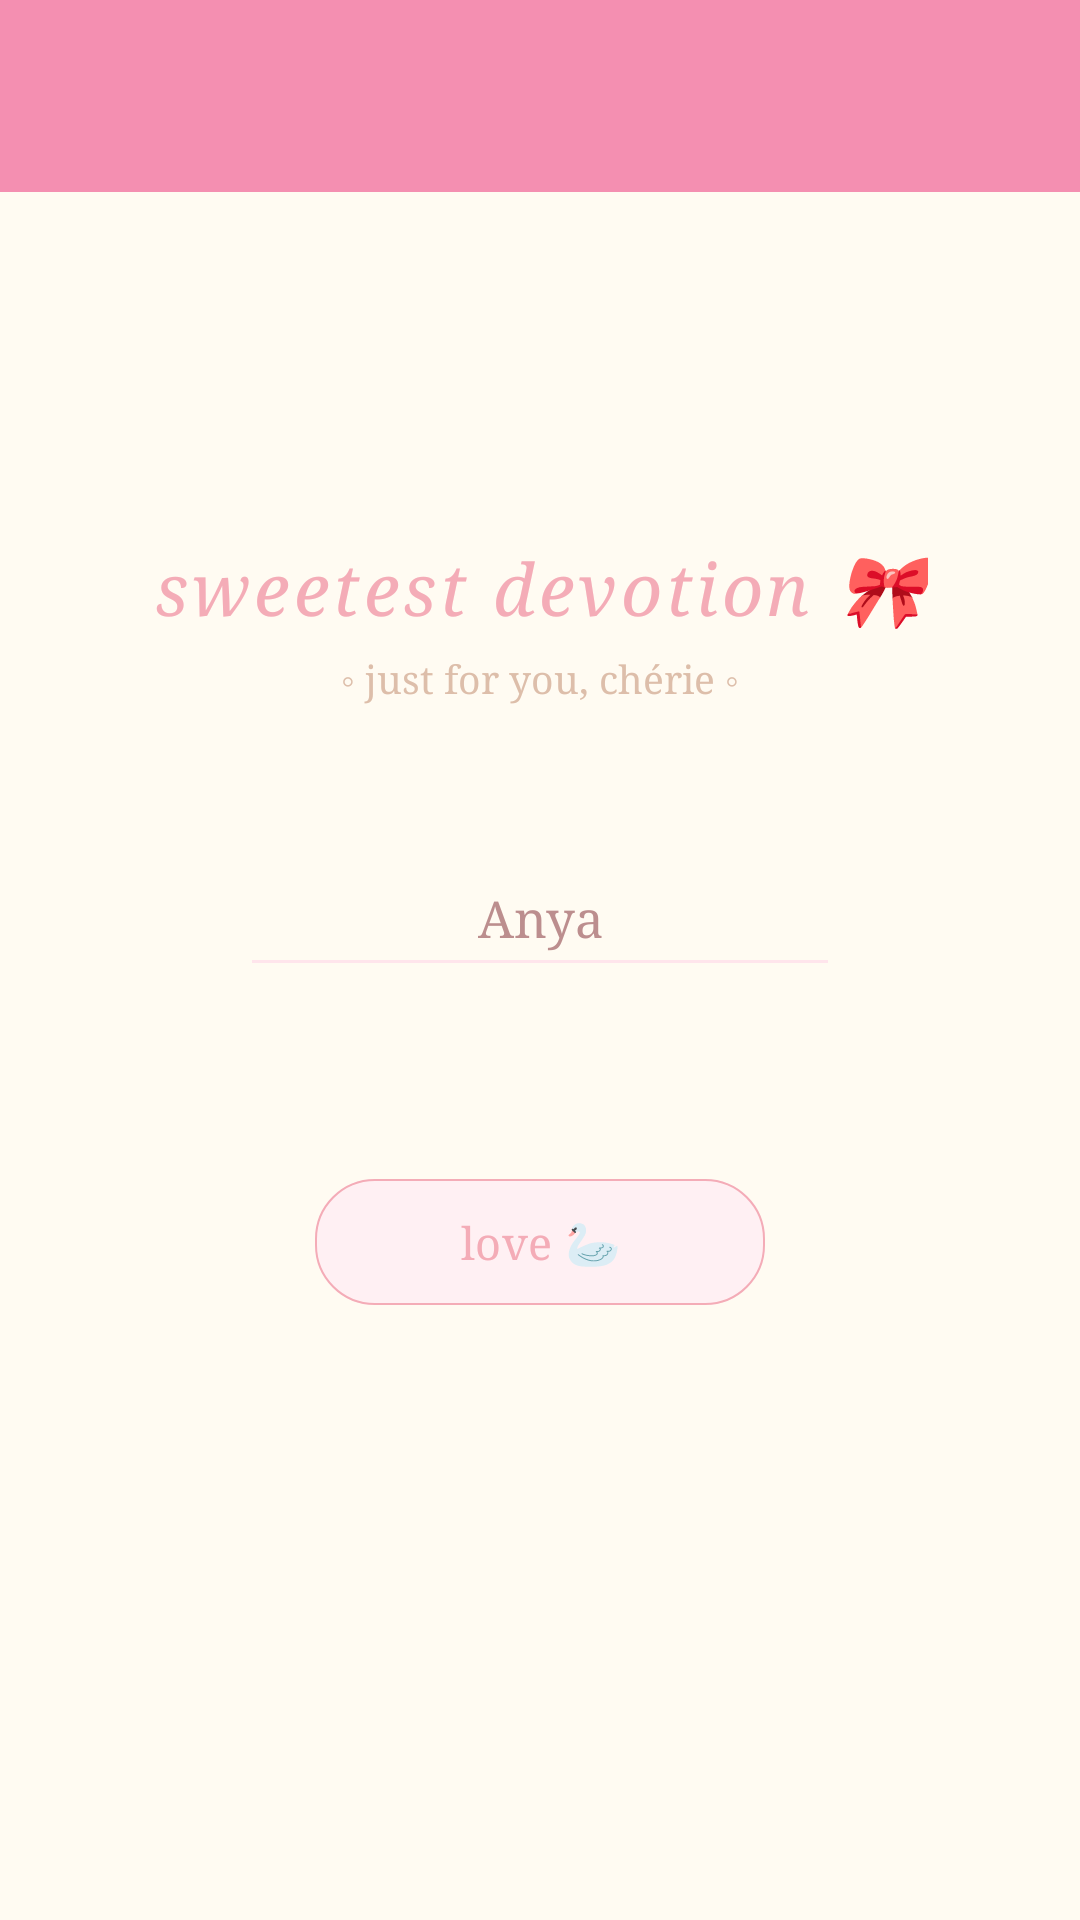

This screen was rendered from an Android layout file. Write that file and the resources it references.
<!-- AndroidManifest.xml: application theme Theme.CrybabyApps -->
<!-- res/layout/activity_second.xml -->
<?xml version="1.0" encoding="utf-8"?>
<androidx.constraintlayout.widget.ConstraintLayout
    xmlns:android="http://schemas.android.com/apk/res/android"
    xmlns:app="http://schemas.android.com/apk/res-auto"
    xmlns:tools="http://schemas.android.com/tools"
    android:id="@+id/main"
    android:layout_width="match_parent"
    android:layout_height="match_parent"
    android:background="#FFFBF2"
    tools:context=".Home.pertemuan2.SecondActivity">

    <androidx.appcompat.widget.Toolbar
        android:id="@+id/toolbar"
        android:layout_width="match_parent"
        android:layout_height="?attr/actionBarSize"
        app:layout_constraintEnd_toEndOf="parent"
        app:layout_constraintStart_toStartOf="parent"
        app:layout_constraintTop_toTopOf="parent"
        android:background="@color/pink_primary"
        app:layout_scrollFlags="scroll|enterAlways"
        app:subtitleTextColor="@color/white"
        app:titleTextColor="@color/white" />

    <TextView
        android:id="@+id/textView3"
        android:layout_width="wrap_content"
        android:layout_height="wrap_content"
        android:layout_marginTop="180dp"
        android:fontFamily="serif"
        android:letterSpacing="0.05"
        android:text="sweetest devotion 🎀"
        android:textColor="#F4ACB7"
        android:textSize="24sp"
        android:textStyle="italic"
        app:layout_constraintEnd_toEndOf="parent"
        app:layout_constraintStart_toStartOf="parent"
        app:layout_constraintTop_toTopOf="parent" />

    <TextView
        android:id="@+id/textNama"
        android:layout_width="wrap_content"
        android:layout_height="wrap_content"
        android:layout_marginTop="6dp"
        android:fontFamily="serif"
        android:text="◦ just for you, chérie ◦"
        android:textColor="#DDBEAA"
        android:textSize="13sp"
        app:layout_constraintEnd_toEndOf="parent"
        app:layout_constraintStart_toStartOf="parent"
        app:layout_constraintTop_toBottomOf="@+id/textView3" />

    <EditText
        android:id="@+id/inputNama"
        android:layout_width="0dp"
        android:layout_height="wrap_content"
        android:layout_marginStart="80dp"
        android:layout_marginTop="50dp"
        android:layout_marginEnd="80dp"
        android:backgroundTint="#FFE5EC"
        android:fontFamily="serif"
        android:gravity="center"
        android:hint="name..."
        android:inputType="textPersonName"
        android:paddingBottom="12dp"
        android:text="Anya"
        android:textColor="#BC8E8E"
        android:textColorHint="#F2D5D5"
        android:textSize="17sp"
        app:layout_constraintEnd_toEndOf="parent"
        app:layout_constraintStart_toStartOf="parent"
        app:layout_constraintTop_toBottomOf="@+id/textNama" />

    <com.google.android.material.button.MaterialButton
        android:id="@+id/btnSubmit"
        android:layout_width="150dp"
        android:layout_height="50dp"
        android:layout_marginTop="60dp"
        android:backgroundTint="#FFF0F3"
        android:fontFamily="serif"
        android:text="love 🦢"
        android:textAllCaps="false"
        android:textColor="#F4ACB7"
        android:textSize="15sp"
        app:cornerRadius="20dp"
        app:strokeColor="#F4ACB7"
        app:strokeWidth="0.8dp"
        app:layout_constraintEnd_toEndOf="parent"
        app:layout_constraintStart_toStartOf="parent"
        app:layout_constraintTop_toBottomOf="@+id/inputNama" />

</androidx.constraintlayout.widget.ConstraintLayout>
<!-- resources referenced by this layout -->
<resources>
  <color name="pink_primary">#F48FB1</color>
  <color name="white">#FFFFFFFF</color>
  <style name="Theme.CrybabyApps" parent="Base.Theme.CrybabyApps" />
  <style name="Base.Theme.CrybabyApps" parent="Theme.Material3.DayNight.NoActionBar">
          
          
      </style>
</resources>
